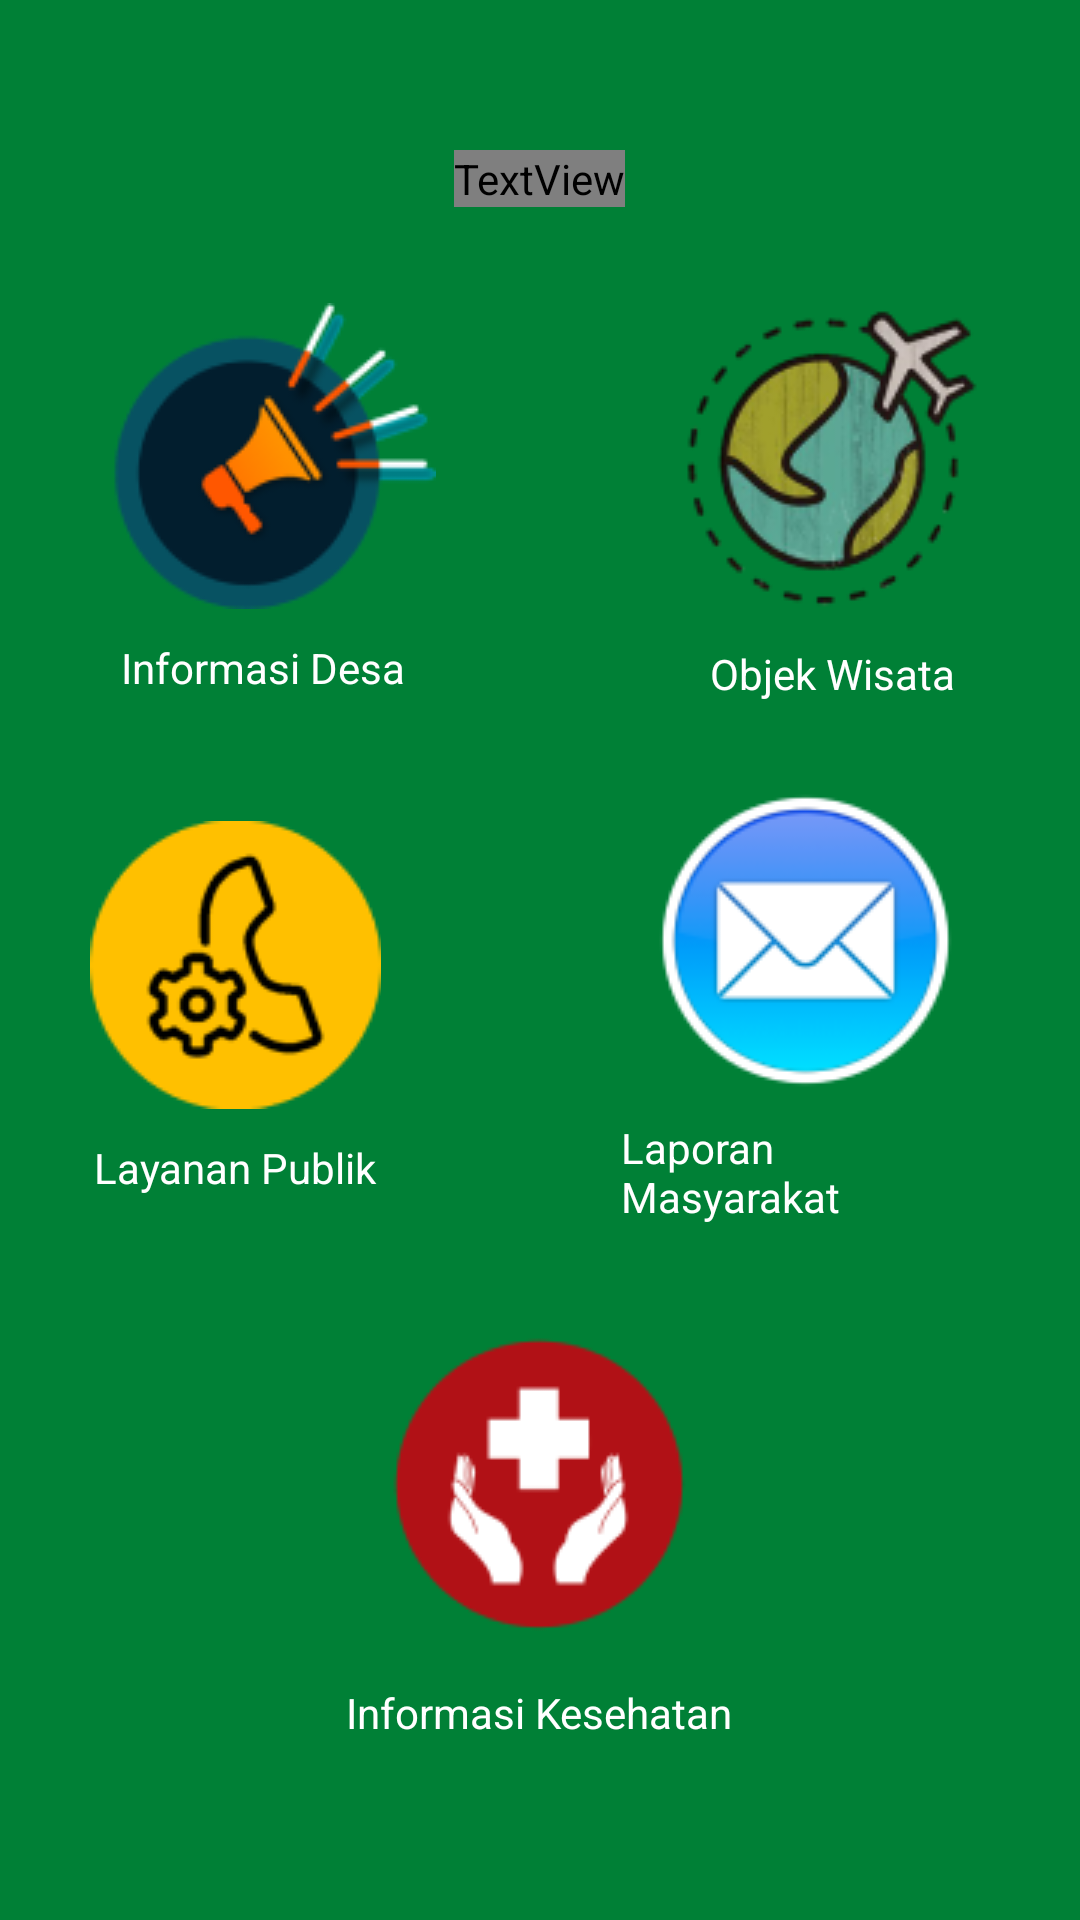

Here is an Android app screen rendered from its layout file. Give the layout XML and the strings, colors and styles it references.
<!-- AndroidManifest.xml: application theme Theme.SIMPEDA -->
<!-- res/layout/activity_home.xml -->
<?xml version="1.0" encoding="utf-8"?>
<RelativeLayout xmlns:android="http://schemas.android.com/apk/res/android"
    xmlns:app="http://schemas.android.com/apk/res-auto"
    xmlns:tools="http://schemas.android.com/tools"
    android:layout_width="match_parent"
    android:layout_height="match_parent"
    tools:context=".HomeActivity">

    <ImageView
        android:layout_width="match_parent"
        android:layout_height="match_parent"
        android:background="@drawable/bg"
        />

    <TextView
        android:id="@+id/home"
        android:layout_width="wrap_content"
        android:layout_height="wrap_content"
        android:text="Home"
        android:textSize="48sp"
        android:textColor="@color/white"
        android:layout_centerHorizontal="true"
        android:layout_marginTop="50dp"
        android:fontFamily="@font/roboto_bold"
        />

    <LinearLayout
        android:id="@+id/pertama"
        android:layout_width="match_parent"
        android:layout_height="wrap_content"
        android:layout_marginStart="30dp"
        android:layout_marginEnd="30dp"
        android:layout_below="@id/home"
        android:layout_marginTop="30dp"
        android:gravity="center"
        android:orientation="horizontal">
        <LinearLayout
            android:id="@+id/btn_InformasiDesa"
            android:layout_width="wrap_content"
            android:layout_height="wrap_content"
            android:orientation="vertical"
            android:layout_marginRight="40dp">
            <ImageView
                android:layout_width="wrap_content"
                android:layout_height="wrap_content"
                android:background="@drawable/news"
                />
            <TextView
                android:layout_width="match_parent"
                android:layout_height="wrap_content"
                android:text="Informasi Desa"
                android:gravity="center"
                android:textColor="@color/white"
                android:layout_marginTop="10dp"
                />
        </LinearLayout>
        <LinearLayout
            android:id="@+id/btn_ObjekWisata"
            android:layout_width="wrap_content"
            android:layout_height="wrap_content"
            android:orientation="vertical"
            android:layout_marginLeft="40dp">
            <ImageView
                android:layout_width="wrap_content"
                android:layout_height="wrap_content"
                android:background="@drawable/logo_wisata"
                />
            <TextView
                android:layout_width="match_parent"
                android:layout_height="wrap_content"
                android:text="Objek Wisata"
                android:gravity="center"
                android:textColor="@color/white"
                android:layout_marginTop="10dp"
                />
        </LinearLayout>
    </LinearLayout>

    <LinearLayout
        android:id="@+id/kedua"
        android:layout_width="match_parent"
        android:layout_height="wrap_content"
        android:layout_marginStart="30dp"
        android:layout_marginEnd="30dp"
        android:layout_below="@id/pertama"
        android:layout_marginTop="30dp"
        android:gravity="center"
        android:orientation="horizontal">
        <LinearLayout
            android:id="@+id/btn_LayananPublik"
            android:layout_width="wrap_content"
            android:layout_height="wrap_content"
            android:orientation="vertical"
            android:layout_marginRight="40dp">

            <ImageView
                android:layout_width="wrap_content"
                android:layout_height="wrap_content"
                android:background="@drawable/layanan" />
            <TextView
                android:layout_width="match_parent"
                android:layout_height="wrap_content"
                android:text="Layanan Publik"
                android:gravity="center"
                android:textColor="@color/white"
                android:layout_marginTop="10dp"
                />
        </LinearLayout>
        <LinearLayout
            android:id="@+id/btn_LaporanMasyarakat"
            android:layout_width="wrap_content"
            android:layout_height="wrap_content"
            android:orientation="vertical"
            android:layout_marginLeft="40dp">
            <ImageView
                android:layout_width="wrap_content"
                android:layout_height="wrap_content"
                android:layout_gravity="center"
                android:background="@drawable/laporan"
                />
            <TextView
                android:layout_width="wrap_content"
                android:layout_height="wrap_content"
                android:text="Laporan Masyarakat"
                android:textColor="@color/white"
                android:layout_marginTop="10dp"
                />
        </LinearLayout>
    </LinearLayout>

    <LinearLayout
        android:id="@+id/ketiga"
        android:layout_width="match_parent"
        android:layout_height="wrap_content"
        android:layout_marginStart="30dp"
        android:layout_marginEnd="30dp"
        android:layout_below="@id/kedua"
        android:layout_marginTop="30dp"
        android:gravity="center"
        android:orientation="horizontal">
        <LinearLayout
            android:id="@+id/btn_InformasiKesehatan"
            android:layout_width="match_parent"
            android:layout_height="wrap_content"
            android:orientation="vertical"
            android:gravity="center"
            android:layout_gravity="center">
            <ImageView
                android:layout_width="wrap_content"
                android:layout_height="wrap_content"
                android:layout_gravity="center"
                android:background="@drawable/kesehatan"
                />
            <TextView
                android:layout_width="wrap_content"
                android:layout_height="wrap_content"
                android:text="Informasi Kesehatan"
                android:textColor="@color/white"
                android:gravity="center"
                android:layout_marginTop="10dp"
                />
        </LinearLayout>
    </LinearLayout>
</RelativeLayout>
<!-- resources referenced by this layout -->
<resources>
  <color name="white">#FFFFFFFF</color>
  <!-- drawable bg: jpg bitmap (drawable, 6931 bytes) -->
  <!-- drawable kesehatan: png bitmap (drawable, 4886 bytes) -->
  <!-- drawable laporan: png bitmap (drawable, 8503 bytes) -->
  <!-- drawable layanan: png bitmap (drawable, 5774 bytes) -->
  <!-- drawable logo_wisata: png bitmap (drawable, 15721 bytes) -->
  <!-- drawable news: png bitmap (drawable, 8939 bytes) -->
  <style name="Theme.SIMPEDA" parent="Theme.MaterialComponents.DayNight.DarkActionBar">
          
          <item name="colorPrimary">@color/purple_500</item>
          <item name="colorPrimaryVariant">@color/button</item>
          <item name="colorOnPrimary">@color/white</item>
          
          <item name="colorSecondary">@color/teal_200</item>
          <item name="colorSecondaryVariant">@color/teal_700</item>
          <item name="colorOnSecondary">@color/black</item>
          
          <item name="android:statusBarColor" tools:targetApi="l">?attr/colorPrimaryVariant</item>
          
      </style>
  <color name="purple_500">#FF6200EE</color>
  <color name="button">#41FA23</color>
  <color name="teal_200">#FF03DAC5</color>
  <color name="teal_700">#FF018786</color>
  <color name="black">#FF000000</color>
</resources>
